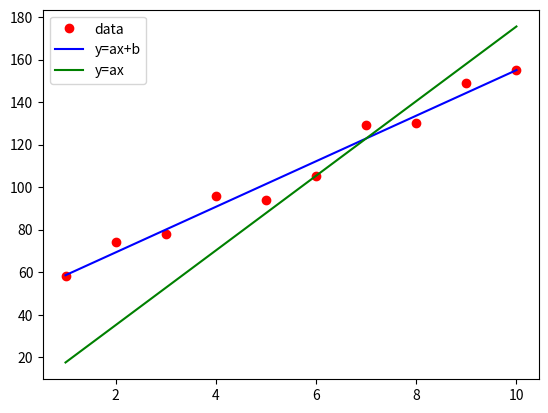

Write Python code to recreate this figure.
import numpy as np
import matplotlib.pyplot as plt

x_data = np.array([1, 2, 3, 4, 5, 6, 7, 8, 9, 10])
y_data = np.array([58, 74, 78, 96, 94, 105, 129, 130, 149, 155])

A = np.sum(x_data)
B = np.sum(y_data)
C = np.sum(x_data ** 2)
D = np.sum(x_data * y_data)
k = len(x_data)

a = (k * D - A * B) / (k * C - A ** 2)
b = (B - a * A) / k

y = a * x_data + b

a2 = np.sum(x_data * y_data) / np.sum(x_data ** 2)

y2 = a2 * x_data

plt.figure(0)
plt.plot(x_data, y_data, 'ro', label='data')
plt.plot(x_data, y, 'b-', label='y=ax+b')
plt.plot(x_data, y2, 'g-', label='y=ax')
plt.legend()
plt.show()
